6-way image classification set "dataset" from GitHub (alevinas/minecraftImagesRNA); label vocabulary: araña, cerdo, creeper, gato, vaca, zombie.

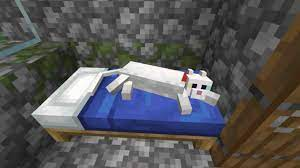
Label: gato

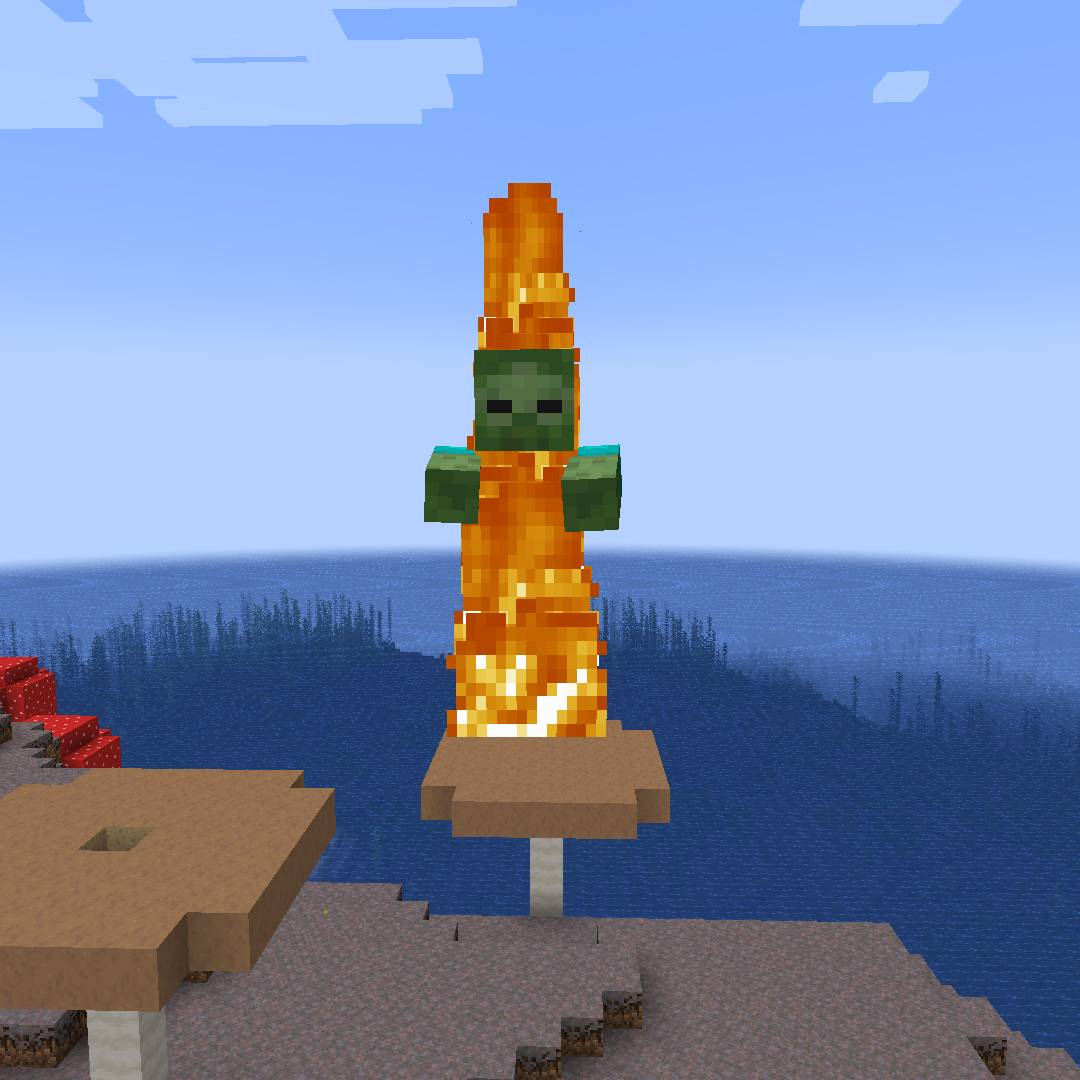
Label: zombie

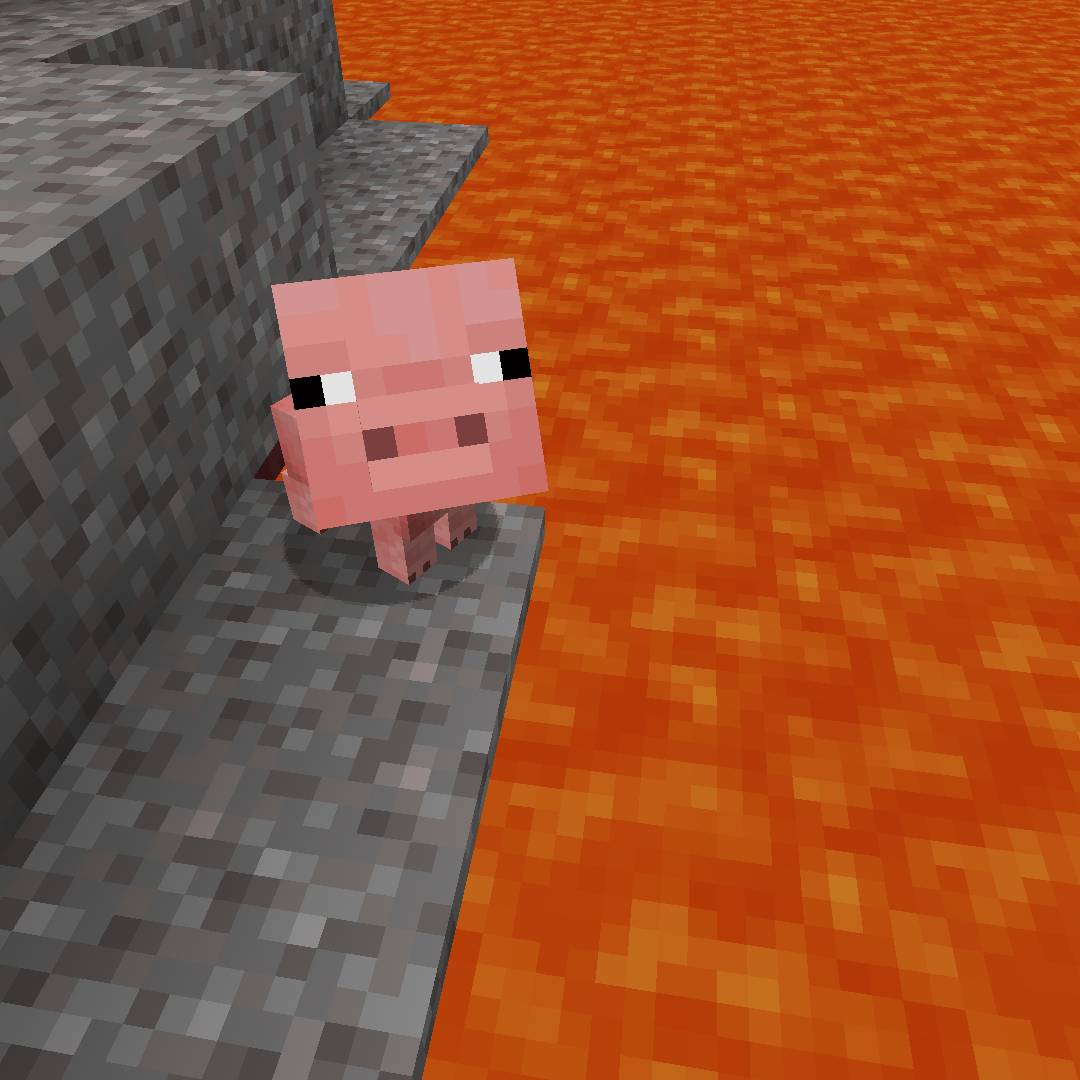
Label: cerdo

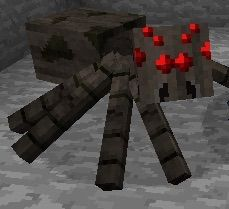
Label: araña

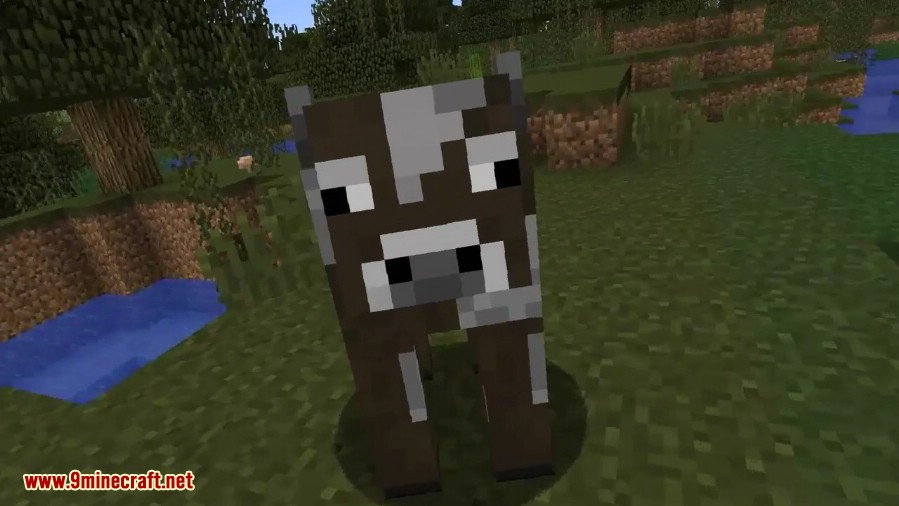
Label: vaca

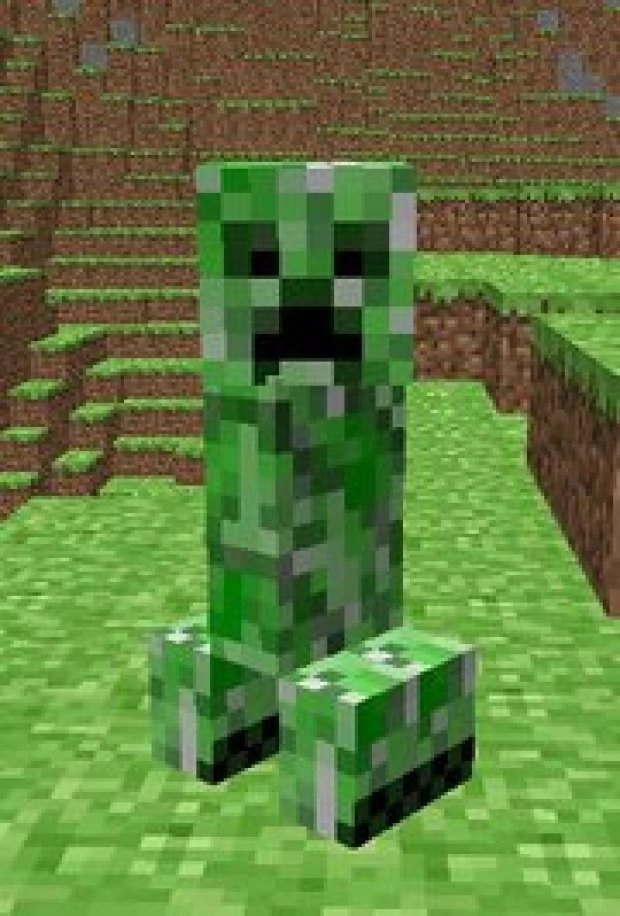
Label: creeper
